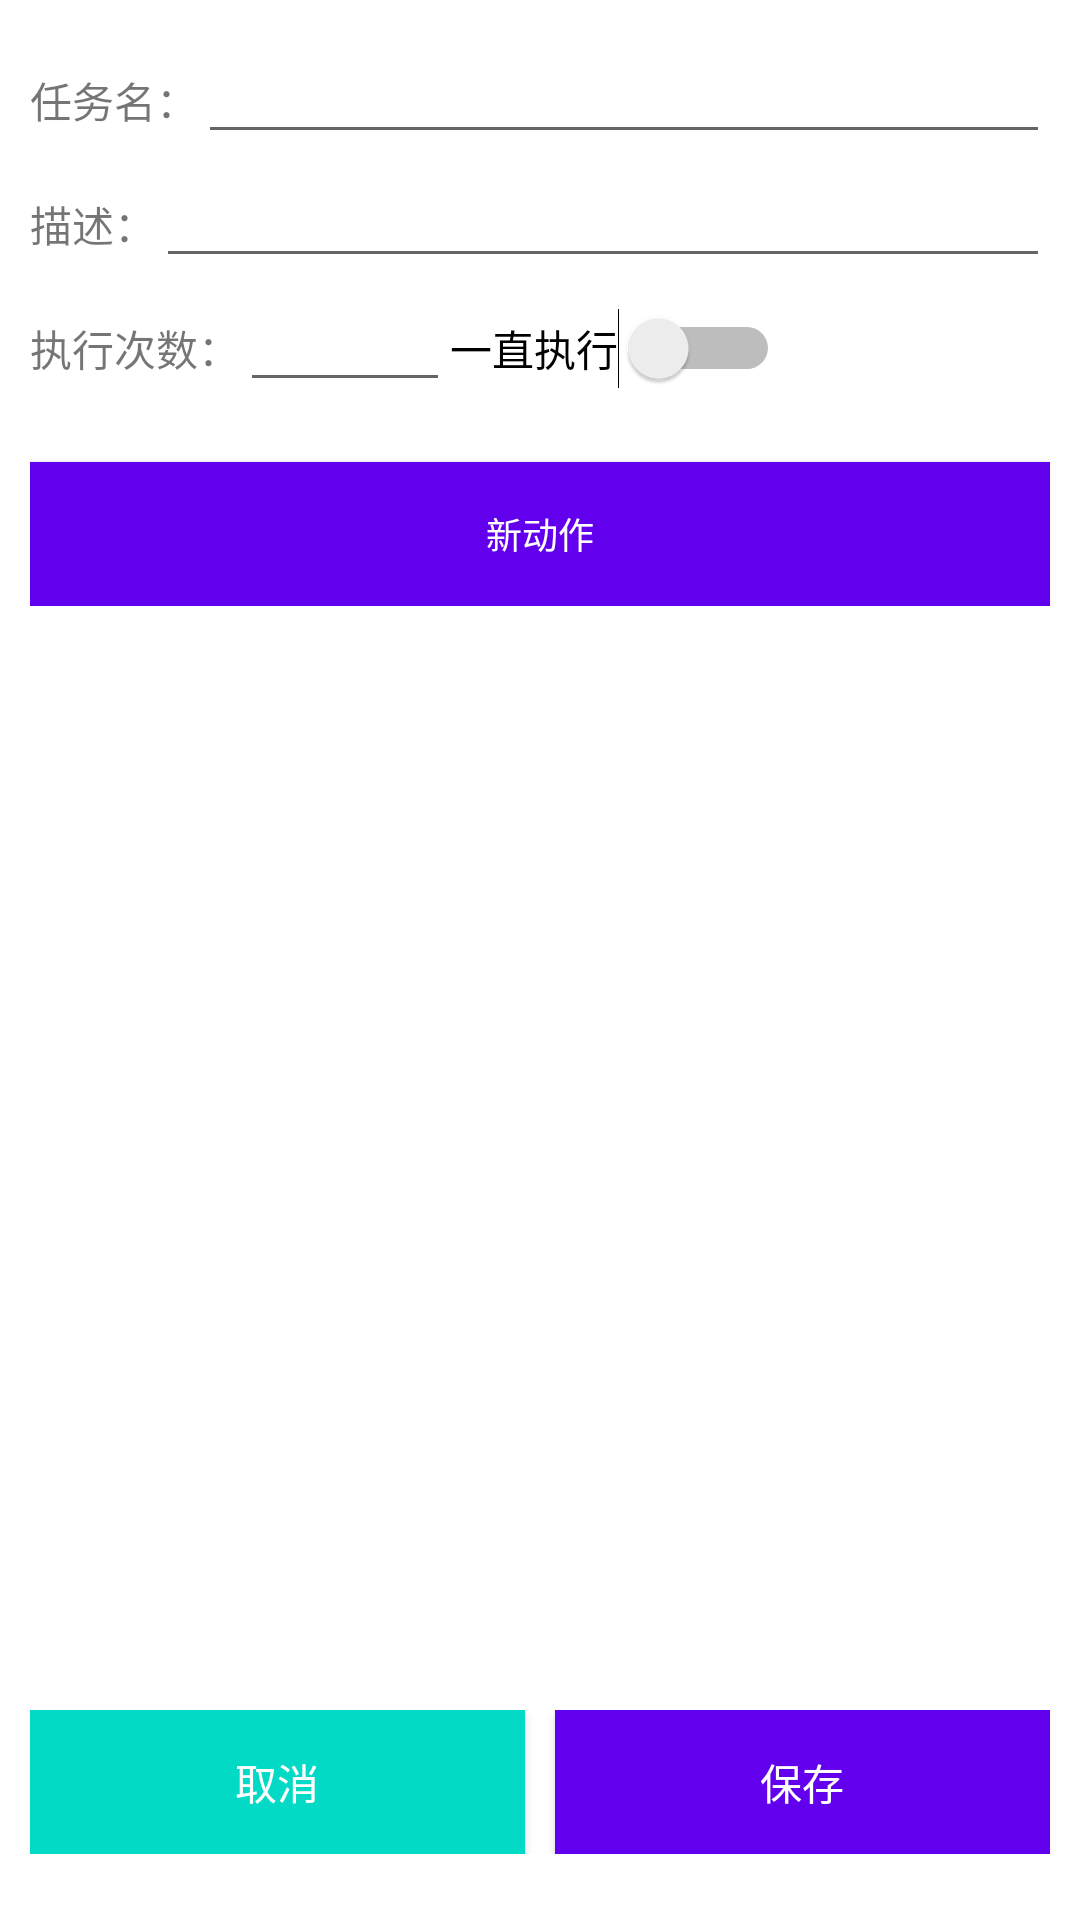

Android layout source for this screen:
<!-- AndroidManifest.xml: application theme Theme.TabAutoClickTest -->
<!-- res/layout/task_info_layout.xml -->
<?xml version="1.0" encoding="utf-8"?>
<RelativeLayout xmlns:android="http://schemas.android.com/apk/res/android"
    android:layout_width="wrap_content"
    android:layout_height="wrap_content"
    android:orientation="vertical"
    android:padding="10dp">

    <LinearLayout
        android:layout_width="match_parent"
        android:layout_height="wrap_content"
        android:orientation="vertical">

        <LinearLayout
            android:layout_width="match_parent"
            android:layout_height="wrap_content"
            android:orientation="vertical">

            <LinearLayout
                android:layout_width="match_parent"
                android:layout_height="wrap_content"
                android:orientation="horizontal">

                <TextView
                    android:layout_width="wrap_content"
                    android:layout_height="wrap_content"
                    android:text="@string/task_name_label" />

                <EditText
                    android:id="@+id/task_name_input"
                    android:layout_width="match_parent"
                    android:layout_height="wrap_content"
                    android:inputType="text" />
            </LinearLayout>

            <LinearLayout
                android:layout_width="match_parent"
                android:layout_height="wrap_content"
                android:orientation="horizontal">

                <TextView
                    android:layout_width="wrap_content"
                    android:layout_height="wrap_content"
                    android:text="@string/task_describe_label" />

                <EditText
                    android:id="@+id/task_describe_input"
                    android:layout_width="match_parent"
                    android:layout_height="wrap_content"
                    android:inputType="text" />
            </LinearLayout>

            <LinearLayout
                android:layout_width="match_parent"
                android:layout_height="wrap_content"
                android:orientation="horizontal">

                <TextView
                    android:layout_width="wrap_content"
                    android:layout_height="wrap_content"
                    android:text="@string/task_execution_times_label" />

                <EditText
                    android:id="@+id/task_execution_times_input"
                    android:layout_width="70dp"
                    android:layout_height="wrap_content"
                    android:inputType="numberSigned" />

                <Switch
                    android:id="@+id/task_always_execution_switch"
                    android:layout_width="wrap_content"
                    android:layout_height="wrap_content"
                    android:labelFor="@+id/task_always_execution_switch"
                    android:text="@string/always_execution" />
            </LinearLayout>

            <Button
                android:id="@+id/task_add_new_action_btn"
                android:layout_width="match_parent"
                android:layout_height="wrap_content"
                android:layout_marginTop="20dp"
                android:background="@color/design_default_color_primary"
                android:text="@string/task_add_new_action"
                android:textColor="@color/white"
                android:textSize="12sp" />
        </LinearLayout>

        <ScrollView
            android:layout_width="match_parent"
            android:layout_height="wrap_content"
            android:layout_marginTop="10dp"
            android:paddingBottom="50dp">

            <androidx.recyclerview.widget.RecyclerView
                android:id="@+id/task_action_list_view"
                android:layout_width="match_parent"
                android:layout_height="wrap_content"
                android:nestedScrollingEnabled="true" />
        </ScrollView>
    </LinearLayout>

    
    <LinearLayout
        android:layout_width="match_parent"
        android:layout_height="wrap_content"
        android:layout_alignParentBottom="true"
        android:layout_marginBottom="12dp"
        android:orientation="horizontal"
        android:weightSum="100">

        <Button
            android:id="@+id/task_cancel_btn"
            android:layout_width="match_parent"
            android:layout_height="wrap_content"
            android:layout_marginEnd="5dp"
            android:layout_weight="50"
            android:background="@color/design_default_color_secondary"
            android:padding="5dp"
            android:text="@string/cancel_task"
            android:textColor="@color/white" />

        <Button
            android:id="@+id/task_save_btn"
            android:layout_width="match_parent"
            android:layout_height="wrap_content"
            android:layout_marginStart="5dp"
            android:layout_weight="50"
            android:background="@color/design_default_color_primary"
            android:padding="5dp"
            android:text="@string/save_task"
            android:textColor="@color/white" />
    </LinearLayout>
</RelativeLayout>
<!-- resources referenced by this layout -->
<resources>
  <color name="white">#FFFFFFFF</color>
  <string name="always_execution">一直执行</string>
  <string name="cancel_task">取消</string>
  <string name="save_task">保存</string>
  <string name="task_add_new_action">新动作</string>
  <string name="task_describe_label">描述：</string>
  <string name="task_execution_times_label">执行次数：</string>
  <string name="task_name_label">任务名：</string>
  <style name="Theme.TabAutoClickTest" parent="Theme.MaterialComponents.DayNight.DarkActionBar">
          
          <item name="colorPrimary">@color/purple_500</item>
          <item name="colorPrimaryVariant">@color/purple_700</item>
          <item name="colorOnPrimary">@color/white</item>
          
          <item name="colorSecondary">@color/teal_200</item>
          <item name="colorSecondaryVariant">@color/teal_700</item>
          <item name="colorOnSecondary">@color/black</item>
          
          <item name="android:statusBarColor" tools:targetApi="l">?attr/colorPrimaryVariant</item>
          
      </style>
  <color name="purple_500">#FF6200EE</color>
  <color name="purple_700">#FF3700B3</color>
  <color name="teal_200">#FF03DAC5</color>
  <color name="teal_700">#FF018786</color>
  <color name="black">#FF000000</color>
</resources>
